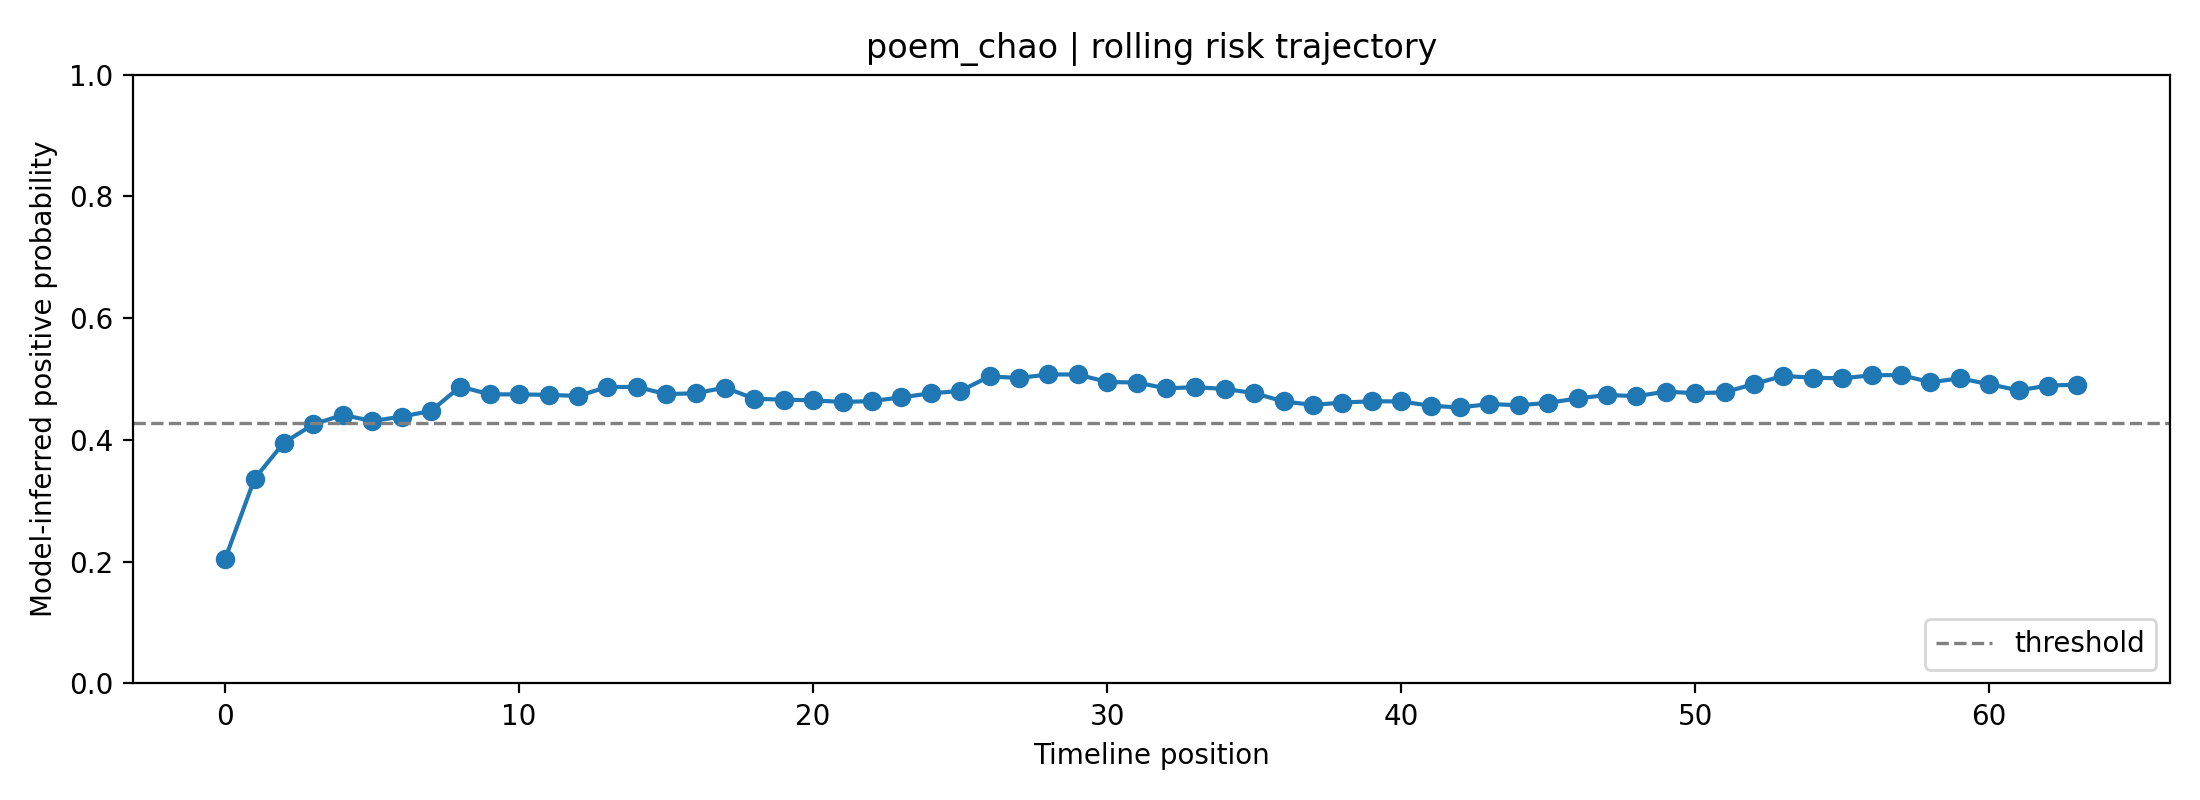

Source data for this figure (header and first rows):
fold, user_id, label, position, risk_prob, raw_prob, logit, n_posts_used, mode
2, poem_chao, 1, 0, 0.2047, 0.3743, -0.5139, 1, rolling
2, poem_chao, 1, 1, 0.3364, 0.4821, -0.07172, 2, rolling
2, poem_chao, 1, 2, 0.3956, 0.5238, 0.09507, 3, rolling
2, poem_chao, 1, 3, 0.4255, 0.5438, 0.1755, 4, rolling
2, poem_chao, 1, 4, 0.4411, 0.5541, 0.2171, 5, rolling
2, poem_chao, 1, 5, 0.4311, 0.5475, 0.1905, 6, rolling
2, poem_chao, 1, 6, 0.4382, 0.5522, 0.2094, 7, rolling
2, poem_chao, 1, 7, 0.4476, 0.5583, 0.2343, 8, rolling
2, poem_chao, 1, 8, 0.4876, 0.5839, 0.3389, 8, rolling
2, poem_chao, 1, 9, 0.4749, 0.5758, 0.3057, 8, rolling
2, poem_chao, 1, 10, 0.4748, 0.5758, 0.3057, 8, rolling
2, poem_chao, 1, 11, 0.474, 0.5753, 0.3036, 8, rolling
2, poem_chao, 1, 12, 0.4723, 0.5742, 0.2989, 8, rolling
2, poem_chao, 1, 13, 0.4869, 0.5835, 0.3371, 8, rolling
2, poem_chao, 1, 14, 0.4871, 0.5836, 0.3378, 8, rolling
2, poem_chao, 1, 15, 0.4753, 0.5761, 0.3068, 8, rolling
2, poem_chao, 1, 16, 0.4767, 0.577, 0.3105, 8, rolling
2, poem_chao, 1, 17, 0.486, 0.583, 0.335, 8, rolling
2, poem_chao, 1, 18, 0.4676, 0.5712, 0.2867, 8, rolling
2, poem_chao, 1, 19, 0.4662, 0.5703, 0.2831, 8, rolling
2, poem_chao, 1, 20, 0.4651, 0.5696, 0.2802, 8, rolling
2, poem_chao, 1, 21, 0.4623, 0.5678, 0.2729, 8, rolling
2, poem_chao, 1, 22, 0.4638, 0.5688, 0.2769, 8, rolling
2, poem_chao, 1, 23, 0.4699, 0.5727, 0.2928, 8, rolling
2, poem_chao, 1, 24, 0.4766, 0.577, 0.3103, 8, rolling
2, poem_chao, 1, 25, 0.4803, 0.5793, 0.32, 8, rolling
2, poem_chao, 1, 26, 0.5043, 0.5945, 0.3827, 8, rolling
2, poem_chao, 1, 27, 0.5018, 0.5929, 0.3761, 8, rolling
2, poem_chao, 1, 28, 0.5075, 0.5965, 0.391, 8, rolling
2, poem_chao, 1, 29, 0.5075, 0.5965, 0.3909, 8, rolling
2, poem_chao, 1, 30, 0.4952, 0.5888, 0.3588, 8, rolling
2, poem_chao, 1, 31, 0.4943, 0.5882, 0.3566, 8, rolling
2, poem_chao, 1, 32, 0.4847, 0.5821, 0.3316, 8, rolling
2, poem_chao, 1, 33, 0.4866, 0.5834, 0.3365, 8, rolling
2, poem_chao, 1, 34, 0.4838, 0.5815, 0.329, 8, rolling
2, poem_chao, 1, 35, 0.4769, 0.5771, 0.3111, 8, rolling
2, poem_chao, 1, 36, 0.4632, 0.5684, 0.2753, 8, rolling
2, poem_chao, 1, 37, 0.4575, 0.5647, 0.2603, 8, rolling
2, poem_chao, 1, 38, 0.4614, 0.5672, 0.2704, 8, rolling
2, poem_chao, 1, 39, 0.4635, 0.5686, 0.2761, 8, rolling
2, poem_chao, 1, 40, 0.4632, 0.5684, 0.2753, 8, rolling
2, poem_chao, 1, 41, 0.4561, 0.5638, 0.2565, 8, rolling
2, poem_chao, 1, 42, 0.4534, 0.562, 0.2494, 8, rolling
2, poem_chao, 1, 43, 0.459, 0.5657, 0.2642, 8, rolling
2, poem_chao, 1, 44, 0.457, 0.5644, 0.2589, 8, rolling
2, poem_chao, 1, 45, 0.4609, 0.5669, 0.2691, 8, rolling
2, poem_chao, 1, 46, 0.4682, 0.5716, 0.2882, 8, rolling
2, poem_chao, 1, 47, 0.4739, 0.5752, 0.3032, 8, rolling
2, poem_chao, 1, 48, 0.4719, 0.5739, 0.2979, 8, rolling
2, poem_chao, 1, 49, 0.4794, 0.5787, 0.3175, 8, rolling
2, poem_chao, 1, 50, 0.4768, 0.5771, 0.3109, 8, rolling
2, poem_chao, 1, 51, 0.4782, 0.578, 0.3144, 8, rolling
2, poem_chao, 1, 52, 0.4919, 0.5867, 0.3504, 8, rolling
2, poem_chao, 1, 53, 0.5052, 0.595, 0.3849, 8, rolling
2, poem_chao, 1, 54, 0.5022, 0.5932, 0.3772, 8, rolling
2, poem_chao, 1, 55, 0.5011, 0.5925, 0.3744, 8, rolling
2, poem_chao, 1, 56, 0.5062, 0.5957, 0.3876, 8, rolling
2, poem_chao, 1, 57, 0.5066, 0.5959, 0.3885, 8, rolling
2, poem_chao, 1, 58, 0.4947, 0.5885, 0.3577, 8, rolling
2, poem_chao, 1, 59, 0.5011, 0.5925, 0.3743, 8, rolling
... 4 more rows
